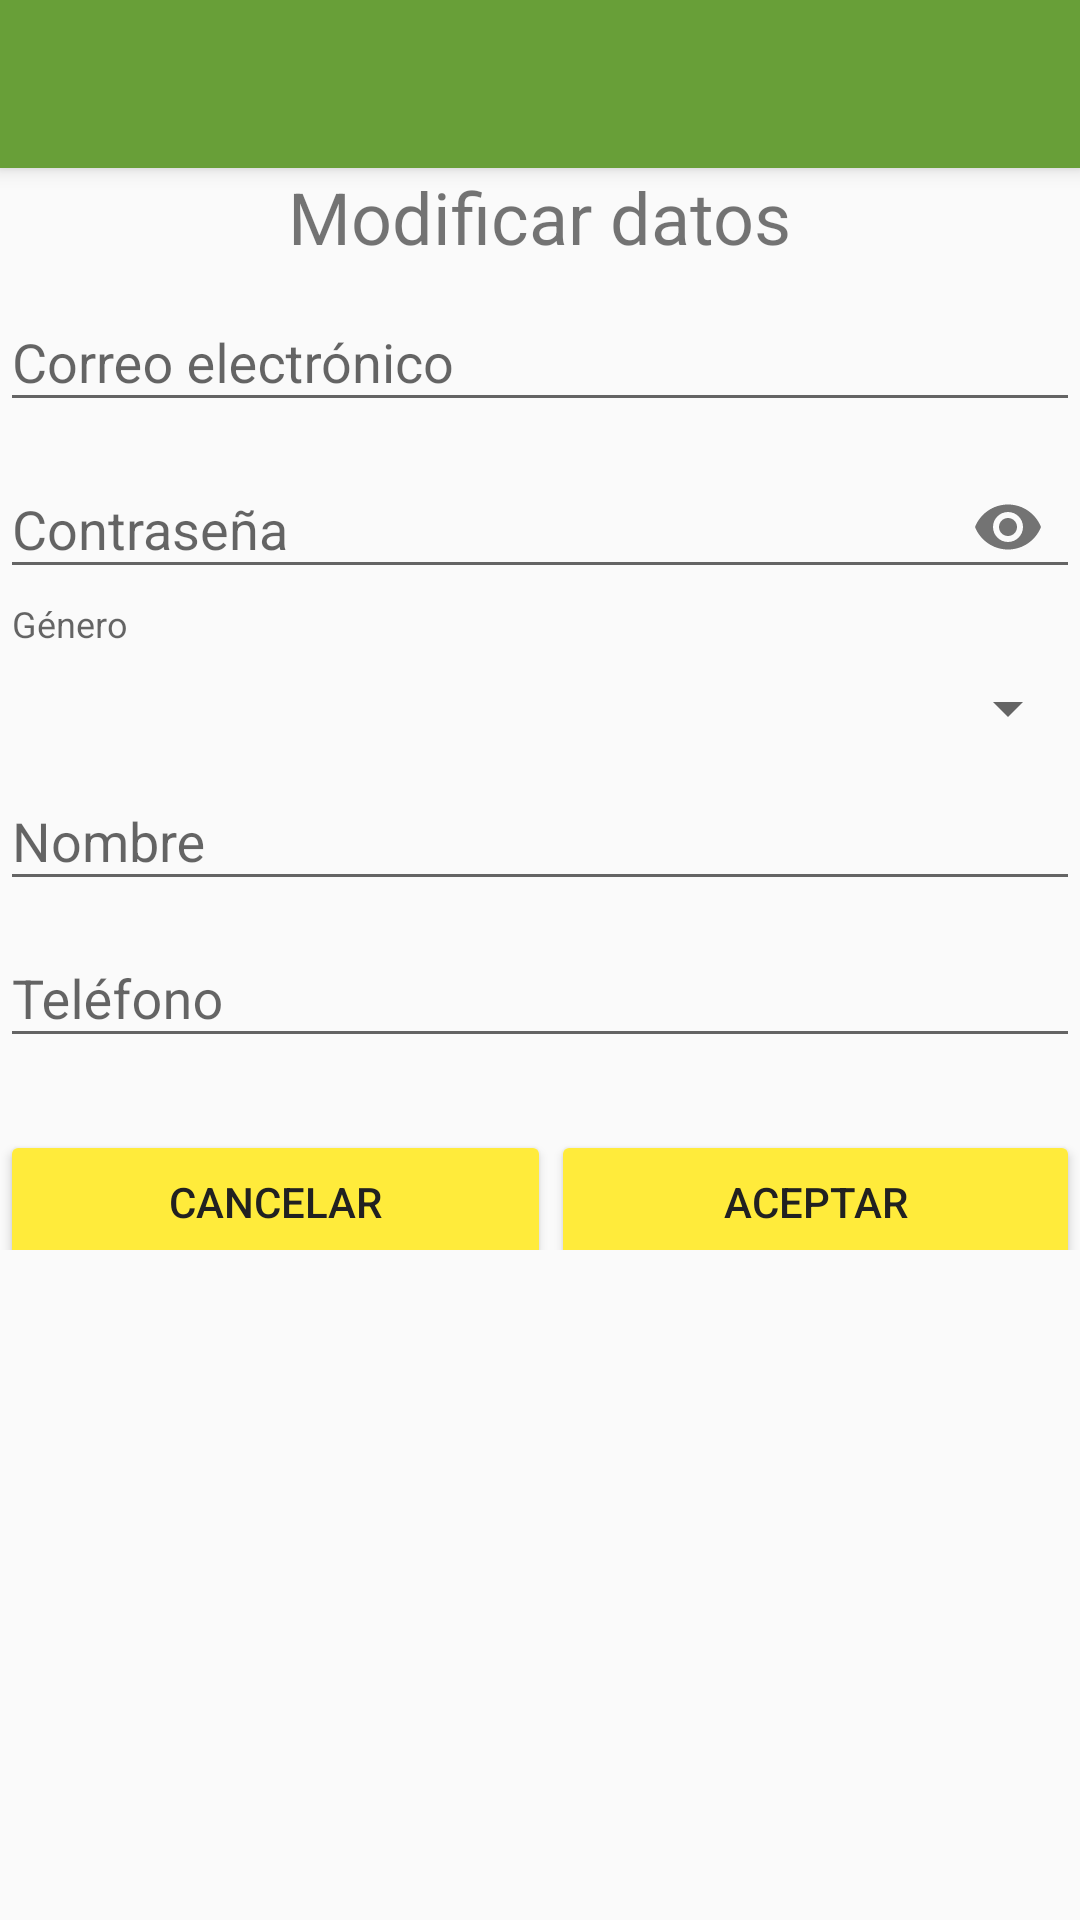

This screen was rendered from an Android layout file. Write that file and the resources it references.
<!-- AndroidManifest.xml: application theme AppTheme -->
<!-- res/layout/activity_modifica.xml -->
<?xml version="1.0" encoding="utf-8"?>
<LinearLayout xmlns:android="http://schemas.android.com/apk/res/android"
    xmlns:tools="http://schemas.android.com/tools"
    xmlns:app="http://schemas.android.com/apk/res-auto"
    android:id="@+id/activity_crea"
    android:layout_width="match_parent"
    android:layout_height="match_parent"
    android:gravity="center_horizontal"
    android:orientation="vertical"
    tools:context="mx.unam.dadm.modulo4.ModificaActivity">

    <include android:id="@+id/actionBar"
        layout="@layout/action_bar">
    </include>

    <ProgressBar
        android:id="@+id/pbProgress"

        android:layout_width="wrap_content"
        android:layout_height="wrap_content"

        android:visibility="gone" />

    <ScrollView
        android:id="@+id/svScroll"
        android:layout_width="match_parent"
        android:layout_height="match_parent">

        <LinearLayout
            android:id="@+id/llForm"
            android:layout_width="match_parent"
            android:layout_height="wrap_content"
            android:orientation="vertical">
            <TextView
                android:layout_width="wrap_content"
                android:layout_height="wrap_content"
                android:id="@+id/tvTitulo"
                android:text="@string/aa_tvTituloM"
                android:textSize="@dimen/ar_titulo"
                android:layout_gravity="center"/>

            

            <android.support.design.widget.TextInputLayout
                android:layout_width="match_parent"
                android:layout_height="wrap_content">

                <AutoCompleteTextView
                    android:id="@+id/actvCorreo"
                    android:layout_width="match_parent"
                    android:layout_height="wrap_content"
                    android:hint="@string/ad_tvCorreo"
                    android:inputType="textEmailAddress"
                    android:maxLines="1"
                    android:singleLine="true" />

            </android.support.design.widget.TextInputLayout>

            <android.support.design.widget.TextInputLayout
                android:layout_width="match_parent"
                android:layout_height="wrap_content"
                app:passwordToggleEnabled = "true">

                <EditText
                    android:id="@+id/etContrasenia"
                    android:layout_width="match_parent"
                    android:layout_height="wrap_content"
                    android:hint="@string/aa_contrasenia"
                    android:imeActionId="@+id/login"
                    android:imeActionLabel="@string/registrar"
                    android:imeOptions="actionUnspecified"
                    android:inputType="textPassword"
                    android:maxLines="1"
                    android:singleLine="true" />

            </android.support.design.widget.TextInputLayout>
            <TextView
                android:layout_width="match_parent"
                android:layout_height="wrap_content"
                android:text="@string/ac_spnGenero"
                style="@style/InputLabel" />
            <Spinner
                android:layout_width="match_parent"
                android:layout_height="match_parent"
                android:id="@+id/spinGenero"
                android:spinnerMode="dialog"
                android:prompt="@string/ac_spnGenero">
            </Spinner>
            <android.support.design.widget.TextInputLayout
                android:layout_width="match_parent"
                android:layout_height="wrap_content">

                <EditText
                    android:id="@+id/etNombre"
                    android:layout_width="match_parent"
                    android:layout_height="wrap_content"
                    android:hint="@string/ad_tvNombre"
                    android:inputType="textPersonName"
                    android:maxLines="1"
                    android:singleLine="true" />

            </android.support.design.widget.TextInputLayout>
            <android.support.design.widget.TextInputLayout
                android:layout_width="match_parent"
                android:layout_height="wrap_content">

                <EditText
                    android:id="@+id/etTelefono"
                    android:layout_width="match_parent"
                    android:layout_height="wrap_content"
                    android:hint="@string/ad_tvTelefono"
                    android:inputType="text"
                    android:maxLines="1"
                    android:singleLine="true" />

            </android.support.design.widget.TextInputLayout>
            <LinearLayout
                android:layout_width="match_parent"
                android:layout_height="wrap_content"
                android:orientation="horizontal">

                <Button
                    android:id="@+id/btnLimpiar"

                    android:layout_width="wrap_content"
                    android:layout_height="wrap_content"
                    android:layout_marginTop="@dimen/aa_layout_marginTop"
                    android:text="@string/aa_btnCancelar"
                    android:layout_weight=".5"
                    android:theme="@style/BotonRaised"

                    android:layout_gravity="center"/>



                <Button
                    android:id="@+id/btnIngresar"
                    android:layout_weight=".5"
                    android:layout_width="wrap_content"
                    android:layout_height="wrap_content"
                    android:layout_marginTop="@dimen/aa_layout_marginTop"
                    android:text="@string/aa_btnCrear"

                    android:theme="@style/BotonRaised"

                    android:layout_gravity="center"/>
            
            </LinearLayout>
        </LinearLayout>
    </ScrollView>


</LinearLayout>
<!-- res/layout/action_bar.xml (included above) -->
<?xml version="1.0" encoding="utf-8"?>
<android.support.v7.widget.Toolbar
    android:layout_width="match_parent"
    android:layout_height="?attr/actionBarSize"
    xmlns:android="http://schemas.android.com/apk/res/android"
    xmlns:app="http://schemas.android.com/apk/res-auto"
    android:background="@color/colorPrimary"
    android:elevation="@dimen/actionBar"
    android:theme="@style/ThemeOverlay.AppCompat.Dark.ActionBar"

    app:popupTheme="@style/ThemeOverlay.AppCompat.Light">

</android.support.v7.widget.Toolbar>
<!-- resources referenced by this layout -->
<resources>
  <color name="colorPrimary">#689F38</color>
  <dimen name="aa_layout_marginTop">16dp</dimen>
  <dimen name="actionBar">4dp</dimen>
  <dimen name="ar_texto">20dp</dimen>
  <dimen name="ar_titulo">24dp</dimen>
  <string name="aa_btnCancelar">Cancelar</string>
  <string name="aa_btnCrear">Aceptar</string>
  <string name="aa_contrasenia">Contraseña</string>
  <string name="aa_registrar">Crear cuenta</string>
  <string name="aa_tvTitulo">Ingrese sus datos.</string>
  <string name="aa_tvTituloM">Modificar datos</string>
  <string name="ac_spnGenero">Género</string>
  <string name="ad_tvCorreo">Correo electrónico</string>
  <string name="ad_tvNombre">Nombre</string>
  <string name="ad_tvTelefono">Teléfono</string>
  <string name="registrar">Registrar</string>
  <style name="BotonRaised" parent="Theme.AppCompat.Light">
          
          <item name="android:colorButtonNormal">@color/colorAccent</item>
          <item name="android:colorControlHighlight">@color/colorPrimaryLight</item>
          <item name="android:textColor">@color/colorTextPrimary</item>
      </style>
  <style name="InputLabel" parent="TextAppearance.AppCompat.Caption">
          <item name="android:paddingBottom">@dimen/input_label_vertical_spacing</item>
          <item name="android:paddingLeft">@dimen/input_label_horizontal_spacing</item>
          <item name="android:paddingRight">@dimen/input_label_horizontal_spacing</item>
      </style>
  <style name="AppTheme" parent="Theme.AppCompat.Light.NoActionBar">
          
          <item name="colorPrimary">@color/colorPrimary</item>
          <item name="colorPrimaryDark">@color/colorPrimaryDark</item>
          <item name="colorAccent">@color/colorAccent</item>
  
          
          <item name="windowActionBar">false</item>
          <item name="windowNoTitle">true</item>
      </style>
  <color name="colorAccent">#FFEB3B</color>
  <color name="colorPrimaryLight">#DCEDC8</color>
  <color name="colorTextPrimary">#212121</color>
  <dimen name="input_label_vertical_spacing">8dp</dimen>
  <dimen name="input_label_horizontal_spacing">4dp</dimen>
  <color name="colorPrimaryDark">#8BC34A</color>
</resources>
